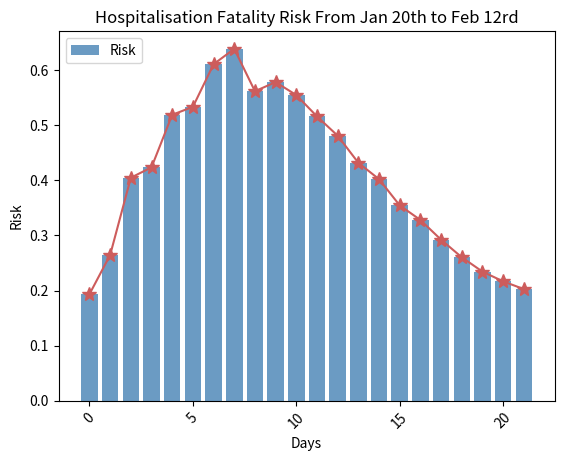

Recreate this plot in Python.
import matplotlib
import matplotlib.pyplot as plt
num = [6, 9, 17, 25, 41, 56, 80, 106, 132, 170, 213, 259, 304, 361, 425, 490, 563, 636, 722, 811, 908, 1016]
num1 = [25, 25, 25, 34, 38, 49, 51, 60, 103, 124, 171, 243, 328, 475, 632, 892, 1153, 1540, 2050, 2649, 3281, 3996]
ratio=[0.0]*22
for i in range(len(num)):
    ratio[i]=num[i]/(num[i]+num1[i])
x = list(range(len(num)))
plt.bar(x, ratio,  label='Risk',color='steelblue', alpha=0.8)
plt.title("Hospitalisation Fatality Risk From Jan 20th to Feb 12rd")
plt.xlabel("Days")
plt.ylabel("Risk")
plt.legend()
plt.plot(x, ratio, "indianred", marker='*', ms=10)
plt.xticks(rotation=45)
plt.legend(loc="upper left")
plt.show()  
